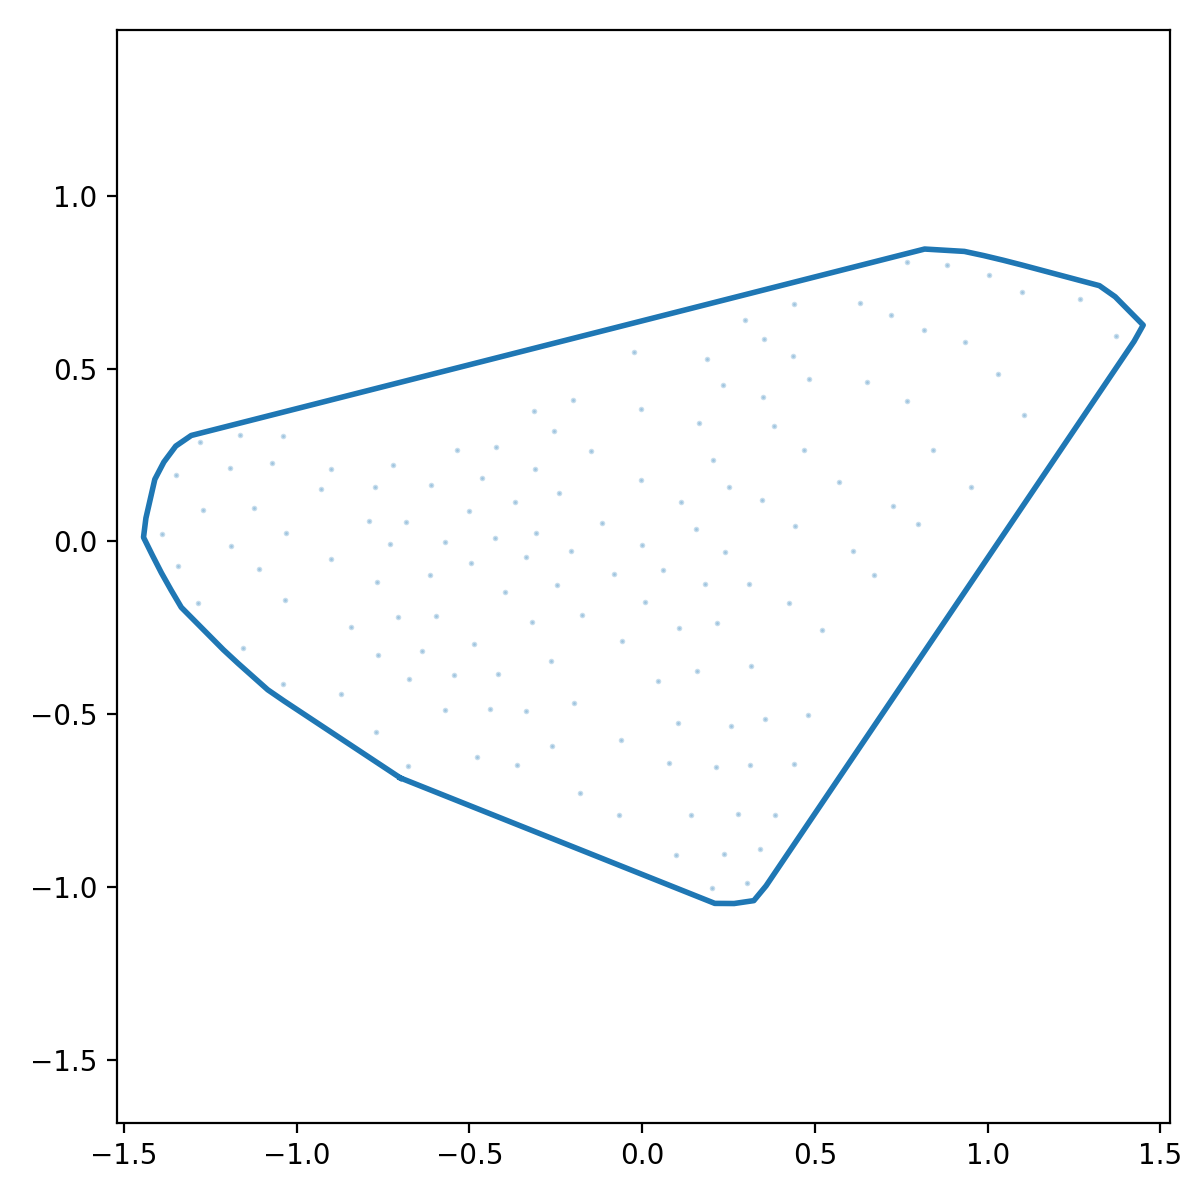

Values plotted in this chart, from the file beside it:
x_norm, y_norm
-0.6999, -0.6844
-0.6464, -0.7058
-0.5929, -0.7271
-0.5393, -0.7485
-0.4858, -0.7698
-0.4323, -0.7912
-0.3787, -0.8126
-0.3252, -0.8339
-0.2717, -0.8553
-0.2181, -0.8766
-0.1646, -0.898
-0.1111, -0.9194
-0.05752, -0.9407
-0.003986, -0.9621
0.04955, -0.9834
0.1031, -1.005
0.1566, -1.026
0.2102, -1.048
0.2662, -1.048
0.3232, -1.04
0.3586, -0.9967
0.3909, -0.949
0.4231, -0.9012
0.4554, -0.8535
0.4877, -0.8057
0.52, -0.758
0.5523, -0.7102
0.5845, -0.6625
0.6168, -0.6147
0.6491, -0.567
0.6814, -0.5192
0.7136, -0.4714
0.7459, -0.4237
0.7782, -0.3759
0.8105, -0.3282
0.8427, -0.2804
0.875, -0.2327
0.9073, -0.1849
0.9396, -0.1372
0.9718, -0.08941
1.004, -0.04166
1.036, 0.006098
1.069, 0.05385
1.101, 0.1016
1.133, 0.1494
1.166, 0.1971
1.198, 0.2449
1.23, 0.2926
1.262, 0.3404
1.295, 0.3881
1.327, 0.4359
1.359, 0.4836
1.391, 0.5314
1.424, 0.5792
1.45, 0.6264
1.41, 0.6674
1.369, 0.7084
1.323, 0.7405
1.268, 0.7553
1.212, 0.7702
... 68 more rows
